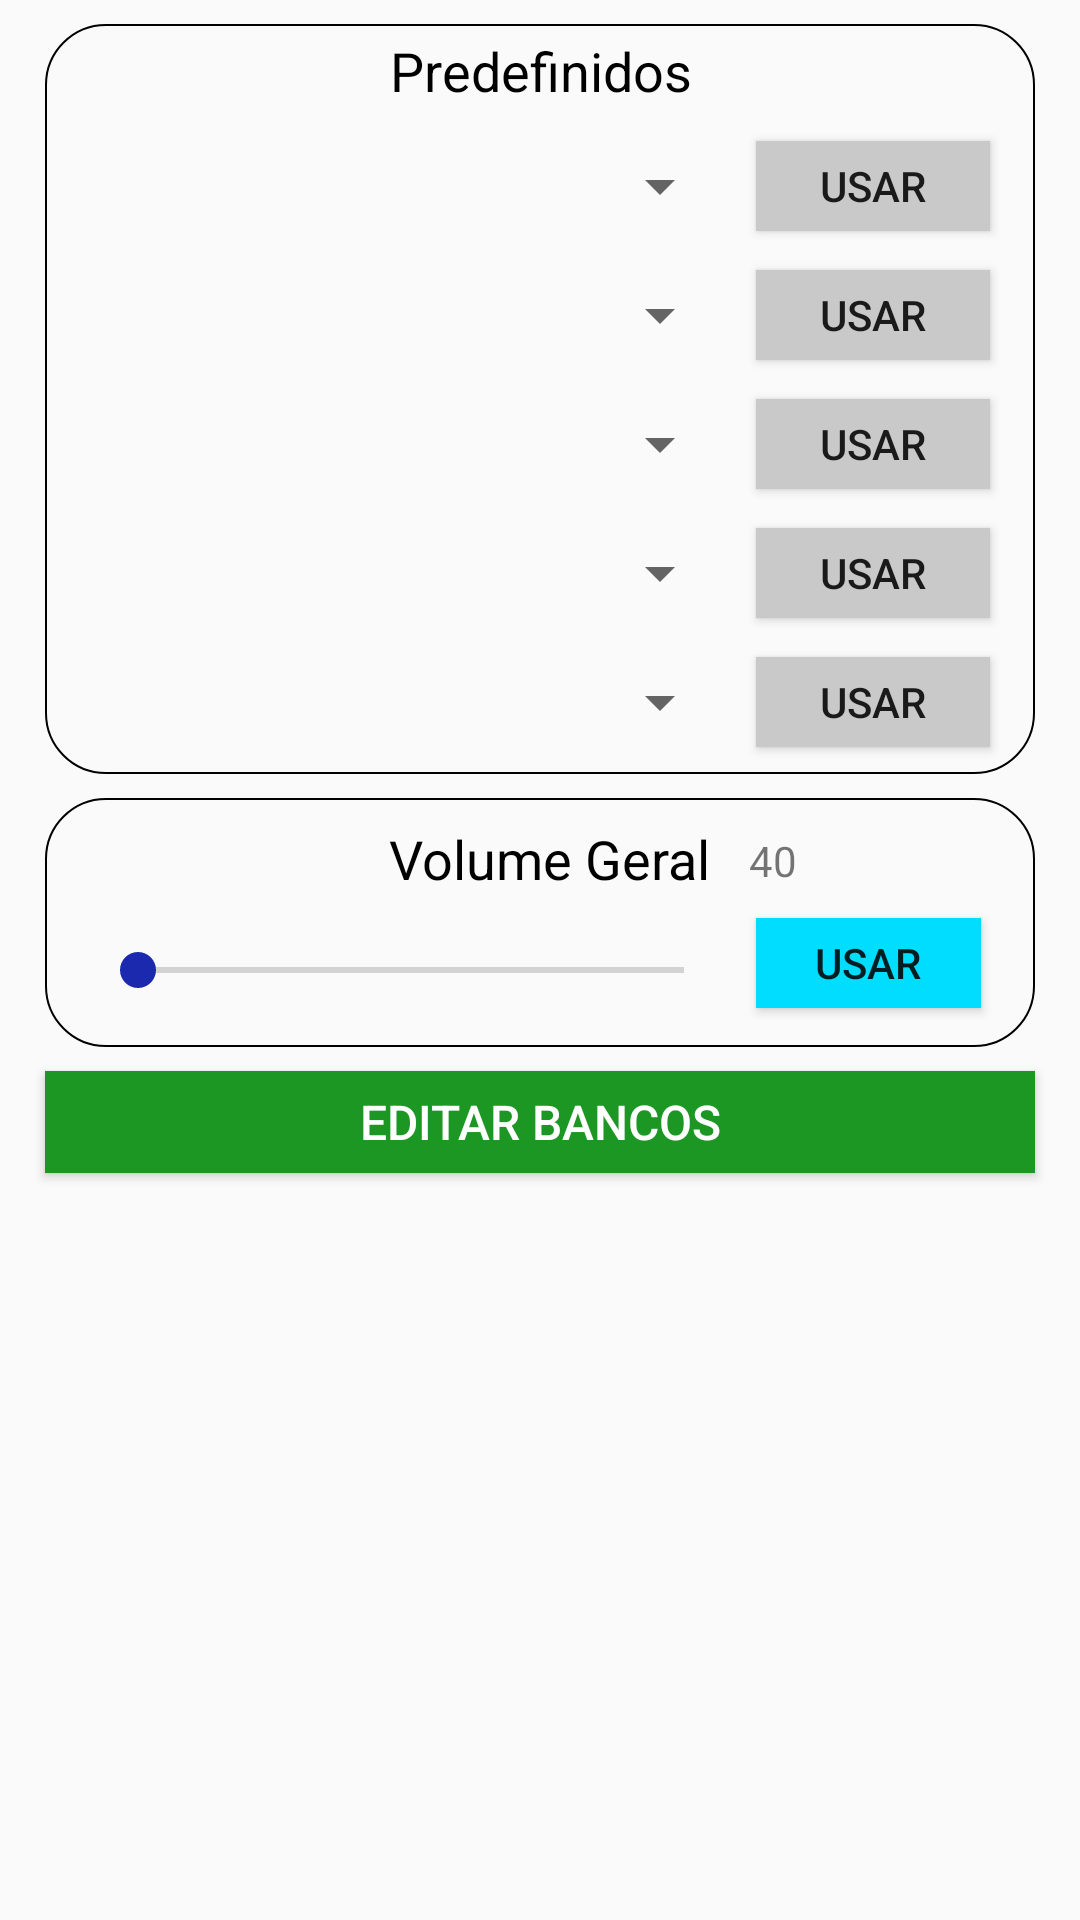

Reconstruct the res/layout file that produces this screen, plus the resources it refers to.
<!-- AndroidManifest.xml: application theme AppTheme -->
<!-- res/layout/activity_main.xml -->
<?xml version="1.0" encoding="utf-8"?>
<android.support.constraint.ConstraintLayout xmlns:android="http://schemas.android.com/apk/res/android"
    xmlns:app="http://schemas.android.com/apk/res-auto"
    xmlns:tools="http://schemas.android.com/tools"
    android:layout_width="match_parent"
    android:layout_height="match_parent"
    tools:context=".Class.Principais.MainActivity">

    <TextView
        android:id="@+id/txBorda2"
        android:layout_width="0dp"
        android:layout_height="83dp"
        android:layout_marginStart="15dp"
        android:layout_marginTop="8dp"
        android:layout_marginEnd="15dp"
        android:background="@drawable/shape_back"
        app:layout_constraintEnd_toEndOf="parent"
        app:layout_constraintHorizontal_bias="0.0"
        app:layout_constraintStart_toStartOf="parent"
        app:layout_constraintTop_toBottomOf="@+id/txBorda" />

    <Spinner
        android:id="@+id/spinner5"
        android:layout_width="0dp"
        android:layout_height="30dp"
        android:layout_marginStart="30dp"
        android:layout_marginTop="13dp"
        android:layout_marginEnd="8dp"
        app:layout_constraintEnd_toStartOf="@+id/btUsarBc5"
        app:layout_constraintStart_toStartOf="parent"
        app:layout_constraintTop_toBottomOf="@+id/spinner4" />

    <Button
        android:id="@+id/btUsarBc5"
        android:layout_width="0dp"
        android:layout_height="30dp"
        android:layout_marginStart="8dp"
        android:layout_marginEnd="30dp"
        android:background="@color/colorPrimary"
        android:text="Usar"
        app:layout_constraintEnd_toEndOf="parent"
        app:layout_constraintHorizontal_bias="0.0"
        app:layout_constraintStart_toEndOf="@+id/spinner"
        app:layout_constraintTop_toTopOf="@+id/spinner5" />

    <Button
        android:id="@+id/btUsarVolGeral"
        android:layout_width="0dp"
        android:layout_height="30dp"
        android:layout_marginEnd="33dp"
        android:background="#ff00ddff"
        android:text="Usar"
        app:layout_constraintEnd_toEndOf="parent"
        app:layout_constraintStart_toEndOf="@+id/textView3"
        app:layout_constraintTop_toTopOf="@+id/seekBarVolGeral" />

    <TextView
        android:id="@+id/textView7"
        android:layout_width="112dp"
        android:layout_height="24dp"
        android:layout_marginStart="8dp"
        android:layout_marginTop="8dp"
        android:layout_marginEnd="8dp"
        android:text="Volume Geral"
        android:textColor="@android:color/black"
        android:textSize="18sp"
        app:layout_constraintEnd_toEndOf="parent"
        app:layout_constraintHorizontal_bias="0.525"
        app:layout_constraintStart_toStartOf="parent"
        app:layout_constraintTop_toTopOf="@+id/txBorda2" />

    <Button
        android:id="@+id/btUsarBc4"
        android:layout_width="0dp"
        android:layout_height="30dp"
        android:layout_marginStart="8dp"
        android:layout_marginEnd="30dp"
        android:background="@color/colorPrimary"
        android:text="Usar"
        app:layout_constraintEnd_toEndOf="parent"
        app:layout_constraintHorizontal_bias="0.0"
        app:layout_constraintStart_toEndOf="@+id/spinner"
        app:layout_constraintTop_toTopOf="@+id/spinner4" />

    <Button
        android:id="@+id/btUsarBc3"
        android:layout_width="0dp"
        android:layout_height="30dp"
        android:layout_marginStart="8dp"
        android:layout_marginEnd="30dp"
        android:background="@color/colorPrimary"
        android:text="Usar"
        app:layout_constraintEnd_toEndOf="parent"
        app:layout_constraintStart_toEndOf="@+id/spinner"
        app:layout_constraintTop_toTopOf="@+id/spinner3" />

    <Spinner
        android:id="@+id/spinner3"
        android:layout_width="0dp"
        android:layout_height="30dp"
        android:layout_marginStart="30dp"
        android:layout_marginTop="13dp"
        android:layout_marginEnd="8dp"
        app:layout_constraintEnd_toStartOf="@+id/btUsarBc3"
        app:layout_constraintStart_toStartOf="parent"
        app:layout_constraintTop_toBottomOf="@+id/spinner2" />

    <Spinner
        android:id="@+id/spinner4"
        android:layout_width="0dp"
        android:layout_height="30dp"
        android:layout_marginStart="30dp"
        android:layout_marginTop="13dp"
        android:layout_marginEnd="8dp"
        app:layout_constraintEnd_toStartOf="@+id/btUsarBc4"
        app:layout_constraintStart_toStartOf="parent"
        app:layout_constraintTop_toBottomOf="@+id/spinner3" />

    <Spinner
        android:id="@+id/spinner2"
        android:layout_width="0dp"
        android:layout_height="30dp"
        android:layout_marginStart="30dp"
        android:layout_marginTop="13dp"
        android:layout_marginEnd="8dp"
        app:layout_constraintEnd_toStartOf="@+id/btUsarBc2"
        app:layout_constraintStart_toStartOf="parent"
        app:layout_constraintTop_toBottomOf="@+id/spinner" />

    <Button
        android:id="@+id/btUsarBc2"
        android:layout_width="0dp"
        android:layout_height="30dp"
        android:layout_marginStart="8dp"
        android:layout_marginEnd="30dp"
        android:background="@color/colorPrimary"
        android:text="Usar"
        app:layout_constraintEnd_toEndOf="parent"
        app:layout_constraintHorizontal_bias="0.0"
        app:layout_constraintStart_toEndOf="@+id/spinner"
        app:layout_constraintTop_toTopOf="@+id/spinner2" />

    <Spinner
        android:id="@+id/spinner"
        android:layout_width="0dp"
        android:layout_height="30dp"
        android:layout_marginStart="30dp"
        android:layout_marginTop="8dp"
        android:layout_marginEnd="8dp"
        app:layout_constraintEnd_toStartOf="@+id/btUsarBc1"
        app:layout_constraintStart_toStartOf="parent"
        app:layout_constraintTop_toBottomOf="@+id/textView3" />

    <TextView
        android:id="@+id/textView3"
        android:layout_width="144dp"
        android:layout_height="31dp"
        android:layout_marginStart="8dp"
        android:layout_marginTop="8dp"
        android:layout_marginEnd="8dp"
        android:gravity="center"
        android:text="Predefinidos"
        android:textColor="@android:color/black"
        android:textSize="18sp"
        app:layout_constraintEnd_toEndOf="parent"
        app:layout_constraintStart_toStartOf="parent"
        app:layout_constraintTop_toTopOf="parent" />

    <Button
        android:id="@+id/btUsarBc1"
        android:layout_width="0dp"
        android:layout_height="30dp"
        android:layout_marginEnd="30dp"
        android:background="@color/colorPrimary"
        android:text="Usar"
        app:layout_constraintEnd_toEndOf="parent"
        app:layout_constraintStart_toEndOf="@+id/textView3"
        app:layout_constraintTop_toTopOf="@+id/spinner" />

    <SeekBar
        android:id="@+id/seekBarVolGeral"
        android:layout_width="0dp"
        android:layout_height="35dp"
        android:layout_marginStart="30dp"
        android:layout_marginTop="8dp"
        android:layout_marginEnd="8dp"
        app:layout_constraintEnd_toStartOf="@+id/btUsarVolGeral"
        app:layout_constraintHorizontal_bias="1.0"
        app:layout_constraintStart_toStartOf="parent"
        app:layout_constraintTop_toBottomOf="@+id/textView7" />

    <Button
        android:id="@+id/btEditBanco"
        style="@style/Widget.AppCompat.Button.Colored"
        android:layout_width="0dp"
        android:layout_height="34dp"
        android:layout_marginStart="15dp"
        android:layout_marginTop="8dp"
        android:layout_marginEnd="15dp"
        android:background="#1c9724"
        android:onClick="telaBancos"
        android:text="Editar Bancos"
        android:textSize="16sp"
        app:layout_constraintEnd_toEndOf="parent"
        app:layout_constraintHorizontal_bias="1.0"
        app:layout_constraintStart_toStartOf="parent"
        app:layout_constraintTop_toBottomOf="@+id/txBorda2"
        tools:text="Editar Bancos" />

    <TextView
        android:id="@+id/txBorda"
        android:layout_width="0dp"
        android:layout_height="250dp"
        android:layout_marginStart="15dp"
        android:layout_marginTop="8dp"
        android:layout_marginEnd="15dp"
        android:background="@drawable/shape_back"
        app:layout_constraintEnd_toEndOf="parent"
        app:layout_constraintHorizontal_bias="0.536"
        app:layout_constraintStart_toStartOf="parent"
        app:layout_constraintTop_toTopOf="parent" />

    <TextView
        android:id="@+id/txVolGeral"
        android:layout_width="62dp"
        android:layout_height="24dp"
        android:layout_marginStart="8dp"
        android:layout_marginTop="2dp"
        android:gravity="center_vertical"
        android:text="40"
        app:layout_constraintBottom_toBottomOf="@+id/textView7"
        app:layout_constraintStart_toEndOf="@+id/textView7"
        app:layout_constraintTop_toTopOf="@+id/textView7" />

</android.support.constraint.ConstraintLayout>
<!-- resources referenced by this layout -->
<resources>
  <color name="colorPrimary">#c9c9c9</color>
  <!-- drawable shape_back (drawable) -->
  <?xml version="1.0" encoding="utf-8"?>
  <selector xmlns:android="http://schemas.android.com/apk/res/android">
      <item>
          <shape android:shape="rectangle">
              <solid android:color="@android:color/transparent"/>
              <stroke android:width="0.5dp" android:color="#000000"/>
               <corners android:radius="20dp"/>
          </shape>
  
      </item>
  
  </selector>
  <style name="AppTheme" parent="Theme.AppCompat.Light.DarkActionBar">
          
          <item name="colorPrimary">@color/design_default_color_primary_dark</item>
          <item name="colorPrimaryDark">@color/colorPrimaryDark</item>
          <item name="colorAccent">@color/colorAccent</item>
  
      </style>
  <color name="colorPrimaryDark">#8388f4</color>
  <color name="colorAccent">#1a29ae</color>
</resources>
